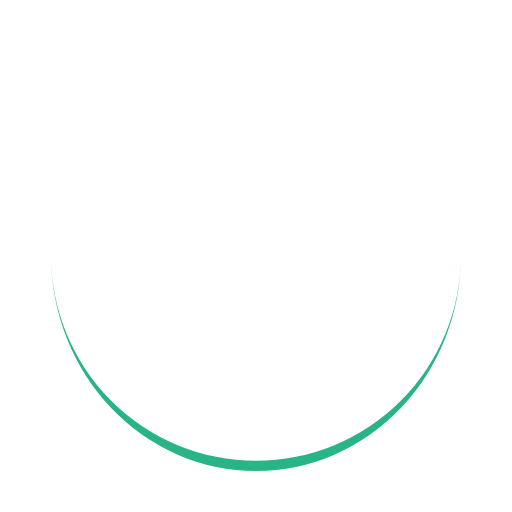
t = 0.00 s
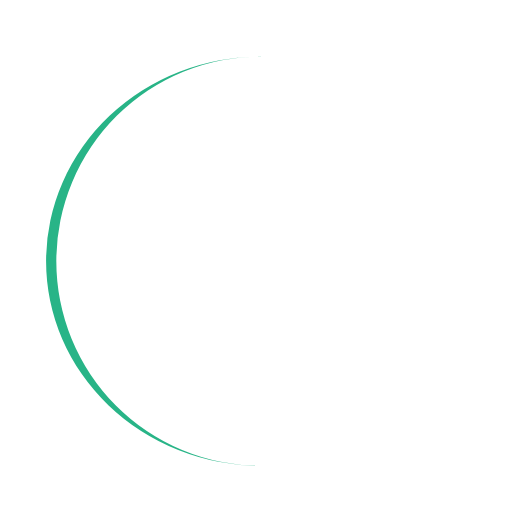
t = 0.17 s
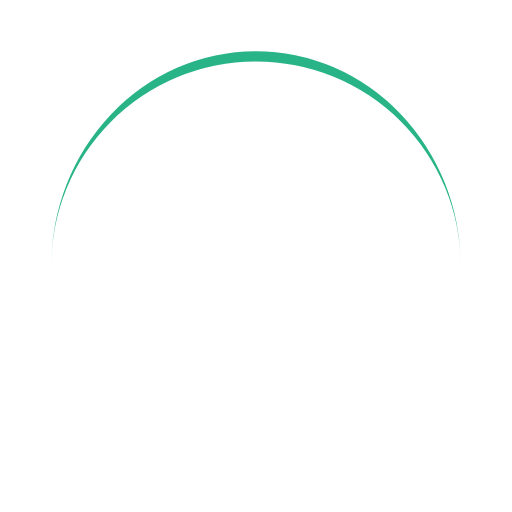
t = 0.33 s
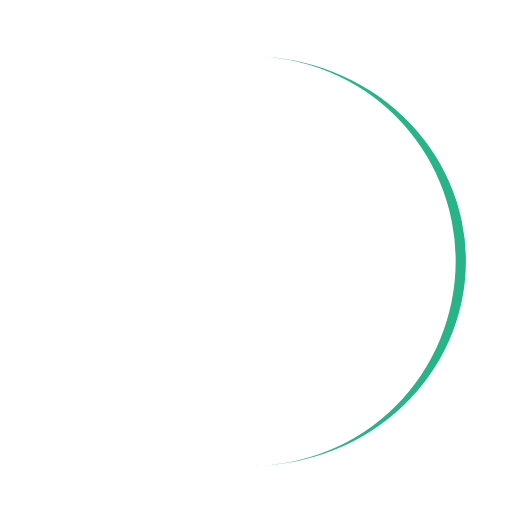
t = 0.50 s

The animated SVG that drew these frames (rendered in a browser with its animation timeline set to each time). Animation: 1 SMIL element (animateTransform=1); one cycle of 0.67 s, repeats indefinitely.

<?xml version="1.0" encoding="utf-8"?>
<svg xmlns="http://www.w3.org/2000/svg" xmlns:xlink="http://www.w3.org/1999/xlink" style="margin: auto; background: none; display: block; shape-rendering: auto;" width="200px" height="200px" viewBox="0 0 100 100" preserveAspectRatio="xMidYMid">
<path d="M10 50A40 40 0 0 0 90 50A40 42 0 0 1 10 50" fill="#28b487" stroke="none" transform="rotate(108.088 50 51)">
  <animateTransform attributeName="transform" type="rotate" dur="0.6666666666666666s" repeatCount="indefinite" keyTimes="0;1" values="0 50 51;360 50 51"></animateTransform>
</path>
<!-- [ldio] generated by https://loading.io/ --></svg>